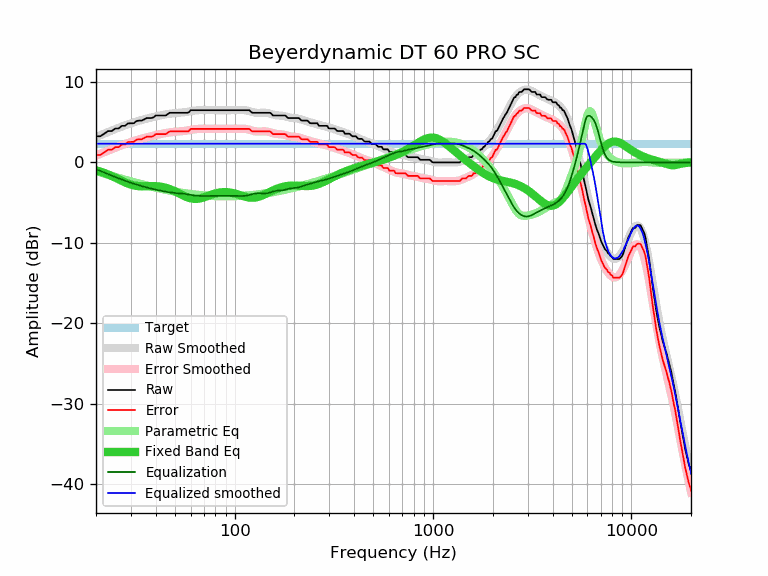

Values plotted in this chart, from the file beside it:
frequency, raw, error, smoothed, error_smoothed, equalization, parametric_eq, equalized_raw, equalized_smoothed, target
20, 3.24, 0.92, 3.16, 0.84, -0.84, -0.99, 2.39, 2.32, 2.32
21, 3.24, 0.92, 3.37, 1.06, -1.06, -1.14, 2.18, 2.32, 2.32
22, 3.56, 1.24, 3.58, 1.26, -1.26, -1.31, 2.30, 2.32, 2.32
23, 3.89, 1.57, 3.77, 1.46, -1.46, -1.50, 2.43, 2.32, 2.32
24, 3.89, 1.57, 3.96, 1.64, -1.64, -1.69, 2.25, 2.32, 2.32
25, 4.21, 1.89, 4.13, 1.81, -1.81, -1.89, 2.39, 2.32, 2.32
26, 4.21, 1.89, 4.30, 1.98, -1.98, -2.10, 2.23, 2.32, 2.32
27, 4.54, 2.22, 4.45, 2.13, -2.13, -2.30, 2.40, 2.32, 2.32
28, 4.54, 2.22, 4.59, 2.28, -2.28, -2.48, 2.26, 2.32, 2.32
29, 4.84, 2.52, 4.73, 2.41, -2.41, -2.64, 2.43, 2.32, 2.32
30, 4.86, 2.54, 4.85, 2.53, -2.53, -2.76, 2.32, 2.32, 2.32
31, 4.86, 2.54, 4.97, 2.65, -2.65, -2.86, 2.21, 2.32, 2.32
32, 5.14, 2.82, 5.07, 2.76, -2.76, -2.92, 2.38, 2.32, 2.32
33, 5.19, 2.87, 5.17, 2.86, -2.86, -2.96, 2.33, 2.32, 2.32
34, 5.19, 2.87, 5.27, 2.95, -2.95, -2.97, 2.24, 2.32, 2.32
35, 5.34, 3.02, 5.35, 3.03, -3.03, -2.97, 2.30, 2.32, 2.32
36, 5.51, 3.19, 5.43, 3.12, -3.12, -2.96, 2.39, 2.32, 2.32
37, 5.51, 3.19, 5.51, 3.19, -3.19, -2.95, 2.32, 2.32, 2.32
38, 5.51, 3.19, 5.58, 3.26, -3.26, -2.94, 2.25, 2.32, 2.32
39, 5.59, 3.27, 5.64, 3.33, -3.33, -2.94, 2.26, 2.32, 2.32
40, 5.83, 3.51, 5.71, 3.39, -3.39, -2.95, 2.44, 2.32, 2.32
41, 5.83, 3.51, 5.77, 3.45, -3.45, -2.97, 2.38, 2.32, 2.32
42, 5.83, 3.51, 5.82, 3.51, -3.51, -3.00, 2.32, 2.32, 2.32
43, 5.83, 3.51, 5.87, 3.56, -3.56, -3.04, 2.27, 2.32, 2.32
44, 5.83, 3.51, 5.92, 3.61, -3.61, -3.09, 2.22, 2.32, 2.32
45, 5.83, 3.51, 5.97, 3.65, -3.65, -3.15, 2.18, 2.32, 2.32
46, 6.00, 3.68, 6.00, 3.69, -3.69, -3.23, 2.31, 2.32, 2.32
47, 6.16, 3.84, 6.04, 3.72, -3.72, -3.31, 2.43, 2.32, 2.32
48, 6.16, 3.84, 6.07, 3.75, -3.75, -3.40, 2.40, 2.32, 2.32
49, 6.16, 3.84, 6.09, 3.78, -3.78, -3.50, 2.38, 2.32, 2.32
50, 6.16, 3.84, 6.12, 3.80, -3.80, -3.60, 2.36, 2.32, 2.32
51, 6.16, 3.84, 6.13, 3.82, -3.82, -3.70, 2.34, 2.32, 2.32
52, 6.16, 3.84, 6.15, 3.83, -3.83, -3.81, 2.32, 2.32, 2.32
53, 6.16, 3.84, 6.17, 3.85, -3.85, -3.91, 2.31, 2.32, 2.32
54, 6.16, 3.84, 6.19, 3.87, -3.87, -4.02, 2.29, 2.32, 2.32
55, 6.16, 3.84, 6.21, 3.89, -3.89, -4.11, 2.27, 2.32, 2.32
56, 6.16, 3.84, 6.23, 3.91, -3.91, -4.20, 2.24, 2.32, 2.32
57, 6.16, 3.84, 6.26, 3.94, -3.94, -4.29, 2.22, 2.32, 2.32
58, 6.16, 3.84, 6.29, 3.97, -3.97, -4.36, 2.19, 2.32, 2.32
59, 6.26, 3.94, 6.32, 4.00, -4.00, -4.42, 2.26, 2.32, 2.32
60, 6.48, 4.16, 6.35, 4.03, -4.03, -4.47, 2.45, 2.32, 2.32
61, 6.48, 4.16, 6.38, 4.06, -4.06, -4.51, 2.41, 2.32, 2.32
62, 6.48, 4.16, 6.41, 4.09, -4.09, -4.53, 2.39, 2.32, 2.32
63, 6.48, 4.16, 6.43, 4.12, -4.12, -4.54, 2.36, 2.32, 2.32
64, 6.48, 4.16, 6.45, 4.14, -4.14, -4.54, 2.34, 2.32, 2.32
65, 6.48, 4.16, 6.47, 4.15, -4.15, -4.53, 2.32, 2.32, 2.32
66, 6.48, 4.16, 6.48, 4.17, -4.17, -4.50, 2.31, 2.32, 2.32
67, 6.48, 4.16, 6.49, 4.17, -4.17, -4.47, 2.30, 2.32, 2.32
68, 6.48, 4.16, 6.49, 4.18, -4.18, -4.43, 2.30, 2.32, 2.32
69, 6.48, 4.16, 6.49, 4.18, -4.18, -4.39, 2.30, 2.32, 2.32
70, 6.48, 4.16, 6.49, 4.17, -4.17, -4.34, 2.30, 2.32, 2.32
71, 6.48, 4.16, 6.49, 4.17, -4.17, -4.29, 2.31, 2.32, 2.32
72, 6.48, 4.16, 6.48, 4.17, -4.17, -4.24, 2.31, 2.32, 2.32
73, 6.48, 4.16, 6.48, 4.16, -4.16, -4.19, 2.31, 2.32, 2.32
74, 6.48, 4.16, 6.48, 4.16, -4.16, -4.13, 2.31, 2.32, 2.32
75, 6.48, 4.16, 6.48, 4.16, -4.16, -4.08, 2.32, 2.32, 2.32
76, 6.48, 4.16, 6.48, 4.16, -4.16, -4.03, 2.32, 2.32, 2.32
77, 6.48, 4.16, 6.48, 4.16, -4.16, -3.98, 2.32, 2.32, 2.32
78, 6.48, 4.16, 6.48, 4.16, -4.16, -3.94, 2.32, 2.32, 2.32
79, 6.48, 4.16, 6.48, 4.16, -4.16, -3.90, 2.32, 2.32, 2.32
... 553 more rows
